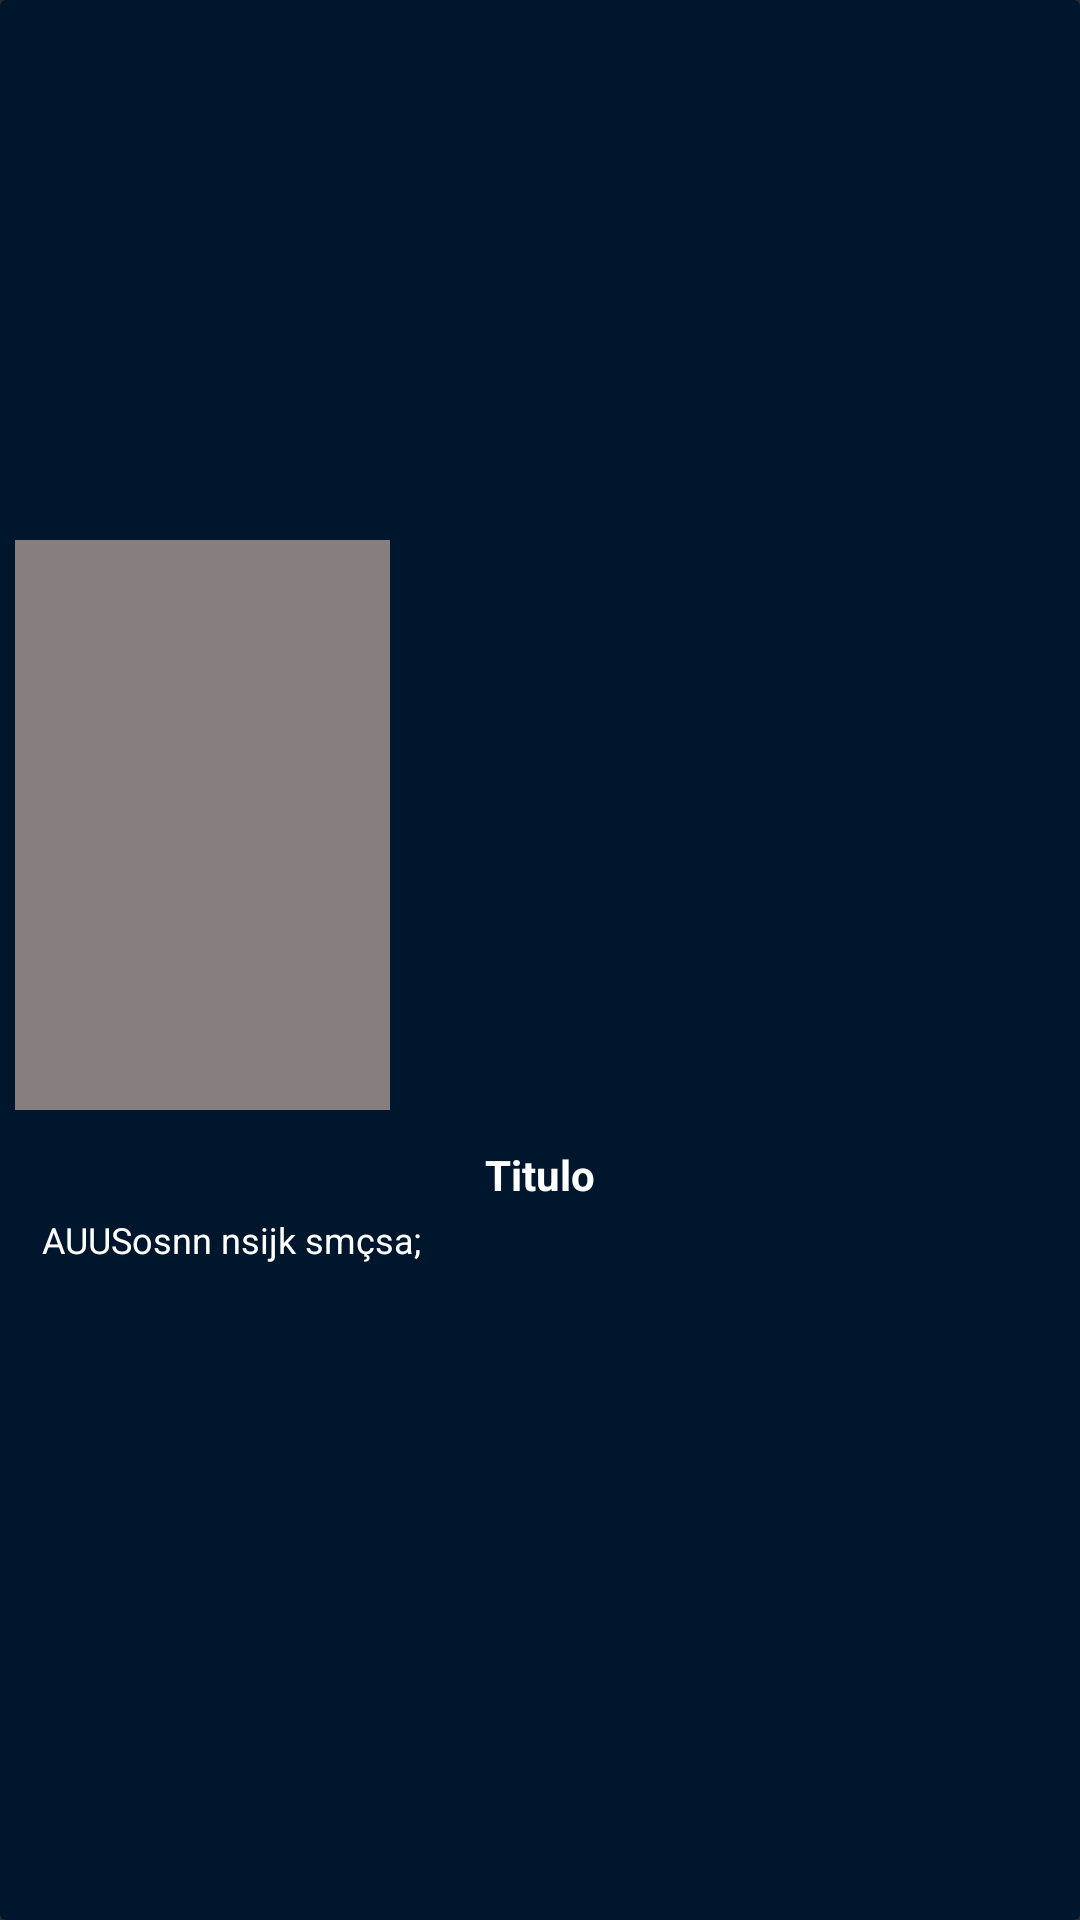

Produce the Android XML layout that renders to this screen, including the resource entries it uses.
<!-- AndroidManifest.xml: application theme AppTheme -->
<!-- res/layout/comic_details.xml -->
<?xml version="1.0" encoding="utf-8"?>
<androidx.cardview.widget.CardView xmlns:android="http://schemas.android.com/apk/res/android"
    xmlns:app="http://schemas.android.com/apk/res-auto"
    xmlns:tools="http://schemas.android.com/tools"
    android:id="@+id/card_details"
    android:layout_width="match_parent"
    android:layout_height="match_parent"
    android:padding="4dp"
    tools:context=".ui.activities.ActDetails">

    <androidx.constraintlayout.widget.ConstraintLayout
        android:layout_width="match_parent"
        android:layout_height="match_parent"
        android:background="@color/app_background">

        <ImageView
            android:id="@+id/image_details_comic"
            android:layout_width="125dp"
            android:layout_height="190dp"
            android:padding="2dp"
            android:layout_marginStart="5dp"
            android:background="#877F7F"
            app:layout_constraintStart_toStartOf="parent"
            app:layout_constraintTop_toBottomOf="@+id/img_comics_two"
            app:srcCompat="@drawable/homem_aranha_hq" />

        <TextView
            android:layout_margin="10dp"
            android:id="@+id/text_detail_comics"
            android:layout_width="match_parent"
            android:layout_height="wrap_content"
            android:padding="2dp"
            android:text="Titulo"
            android:textColor="#fff"
            android:gravity="center"
            android:textSize="14sp"
            android:textStyle="bold"
            app:layout_constraintEnd_toEndOf="parent"
            app:layout_constraintStart_toStartOf="parent"
            app:layout_constraintTop_toBottomOf="@+id/image_details_comic" />

        <TextView
            android:layout_marginStart="12dp"
            android:layout_marginEnd="12dp"

            android:id="@+id/description_comics"
            android:layout_width="match_parent"
            android:layout_height="wrap_content"
            android:padding="2dp"
            android:textColor="#fff"
            android:text="AUUSosnn nsijk smçsa;"
            android:textSize="12sp"
            app:layout_constraintEnd_toEndOf="parent"
            app:layout_constraintStart_toStartOf="parent"
            app:layout_constraintTop_toBottomOf="@+id/text_detail_comics" />

        <ImageView
            android:id="@+id/img_comics_two"
            android:layout_width="match_parent"
            android:layout_height="180dp"
            android:scaleType="centerCrop"
            app:layout_constraintEnd_toEndOf="parent"
            app:layout_constraintStart_toStartOf="parent"
            app:layout_constraintTop_toTopOf="parent"
            app:srcCompat="@drawable/splash_marvel" />
    </androidx.constraintlayout.widget.ConstraintLayout>

</androidx.cardview.widget.CardView>
<!-- resources referenced by this layout -->
<resources>
  <color name="app_background">#00162c</color>
  <style name="AppTheme" parent="Theme.AppCompat.NoActionBar">
          
          <item name="colorPrimary">#931E1E</item>
          <item name="colorPrimaryDark">#870305</item>
          <item name="colorAccent">@color/app_main_collor</item>
      </style>
  <color name="app_main_collor">#EA2427</color>
</resources>
